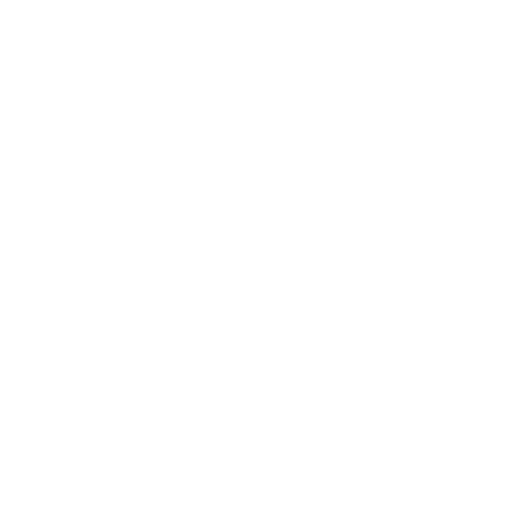
t = 0.00 s
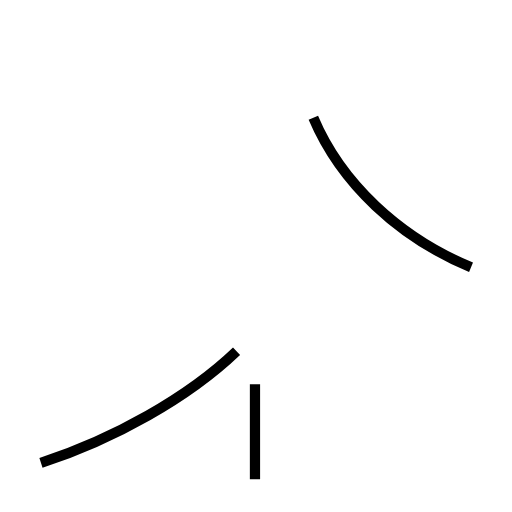
t = 1.60 s
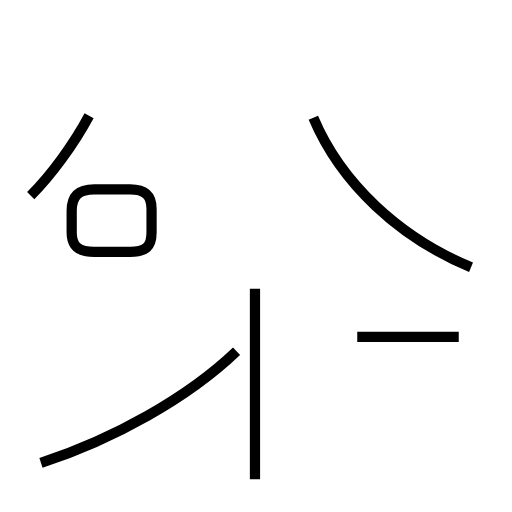
t = 3.21 s
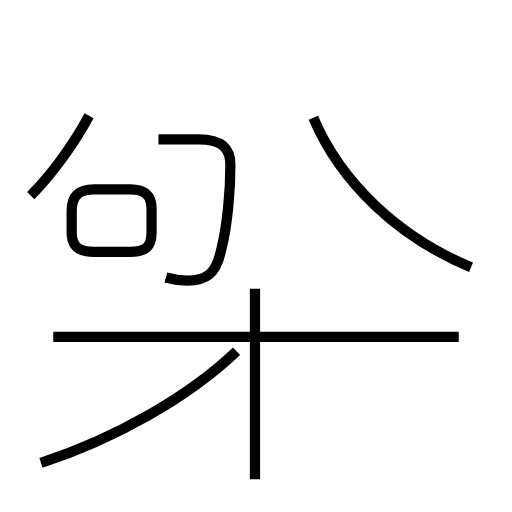
t = 4.82 s
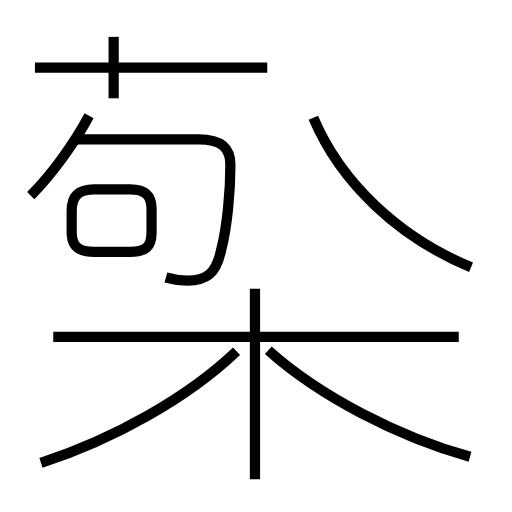
t = 6.59 s
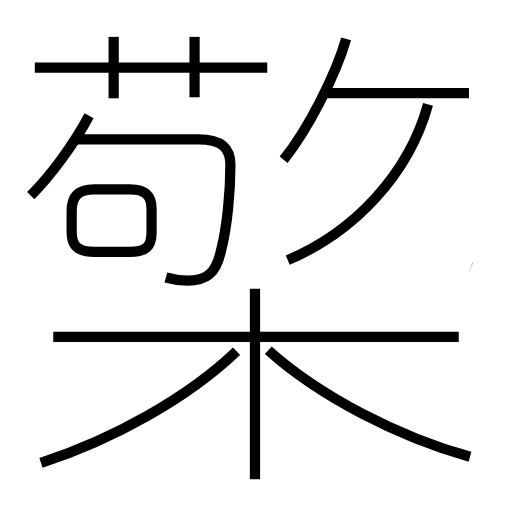
t = 8.23 s

The animated SVG that drew these frames (rendered in a browser with its animation timeline set to each time). Animation: 14 SMIL elements (animate=14); one cycle of 8.23 s.

<?xml version='1.0' encoding='utf-8'?>
<svg viewBox="0.0 -6.0 50.0 50.0" version="1.1" xmlns="http://www.w3.org/2000/svg"><rect x="-1000" y="-1000" width="2000" height="2000" stroke="white" fill="white" /><g style="fill:none;stroke:#000000;stroke-width:1"><path d="M 46.0 -17.9 C 39.0 -20.8 33.3 -26.1 30.6 -32.5 " transform="translate(0.0 38.0)" stroke-dasharray="21.7547076453442" stroke-dashoffset="21.7547076453442"><animate attributeName="stroke-dashoffset" from="21.7547076453442" to="0" dur="0.652641229360326s" begin="0s; anim_end.end" fill="freeze" id="anim0" /></path><path d="M 4.0 1.2 C 11.1 -1.1 18.4 -5.2 23.1 -9.7 " transform="translate(0.0 38.0)" stroke-dasharray="22.159667909452477" stroke-dashoffset="22.159667909452477"><animate attributeName="stroke-dashoffset" from="22.159667909452477" to="0" dur="0.6647900372835742s" begin="anim0.end" fill="freeze" id="anim1" /></path><path d="M 24.9 2.8 L 24.9 -15.8 " transform="translate(0.0 38.0)" stroke-dasharray="18.6" stroke-dashoffset="18.6"><animate attributeName="stroke-dashoffset" from="18.6" to="0" dur="0.558s" begin="anim1.end" fill="freeze" id="anim2" /></path><path d="M 9.2 -19.4 L 12.7 -19.4 C 14.2 -19.4 14.8 -19.9 14.8 -21.3 L 14.8 -23.6 C 14.8 -24.9 14.2 -25.5 12.7 -25.5 L 9.2 -25.5 C 7.7 -25.5 7.0 -24.9 7.0 -23.4 L 7.0 -21.3 C 7.0 -19.9 7.7 -19.4 9.2 -19.4 Z " transform="translate(0.0 38.0)" stroke-dasharray="24.88156834152684" stroke-dashoffset="24.88156834152684"><animate attributeName="stroke-dashoffset" from="24.88156834152684" to="0" dur="0.7464470502458052s" begin="anim2.end" fill="freeze" id="anim3" /></path><path d="M 3.0 -24.9 C 5.0 -26.9 7.2 -29.9 8.7 -32.7 " transform="translate(0.0 38.0)" stroke-dasharray="9.69145299618529" stroke-dashoffset="9.69145299618529"><animate attributeName="stroke-dashoffset" from="9.69145299618529" to="0" dur="0.2907435898855587s" begin="anim3.end" fill="freeze" id="anim4" /></path><path d="M 44.8 -11.1 L 5.2 -11.1 " transform="translate(0.0 38.0)" stroke-dasharray="39.599999999999994" stroke-dashoffset="39.599999999999994"><animate attributeName="stroke-dashoffset" from="39.599999999999994" to="0" dur="1.1879999999999997s" begin="anim4.end" fill="freeze" id="anim5" /></path><path d="M 16.2 -16.9 C 16.9 -16.7 17.6 -16.6 18.3 -16.6 C 20.1 -16.6 21.1 -17.2 21.6 -19.6 C 22.2 -21.9 22.5 -25.4 22.5 -27.9 C 22.5 -29.6 21.6 -30.4 19.4 -30.4 L 7.5 -30.4 " transform="translate(0.0 38.0)" stroke-dasharray="31.972080696537102" stroke-dashoffset="31.972080696537102"><animate attributeName="stroke-dashoffset" from="31.972080696537102" to="0" dur="0.959162420896113s" begin="anim5.end" fill="freeze" id="anim6" /></path><path d="M 45.9 0.6 C 39.0 -1.3 31.2 -5.3 26.2 -9.8 " transform="translate(0.0 38.0)" stroke-dasharray="22.45321679203004" stroke-dashoffset="22.45321679203004"><animate attributeName="stroke-dashoffset" from="22.45321679203004" to="0" dur="0.6735965037609012s" begin="anim6.end" fill="freeze" id="anim7" /></path><path d="M 11.1 -34.4 L 11.1 -40.4 " transform="translate(0.0 38.0)" stroke-dasharray="6.0" stroke-dashoffset="6.0"><animate attributeName="stroke-dashoffset" from="6.0" to="0" dur="0.18s" begin="anim7.end" fill="freeze" id="anim8" /></path><path d="M 26.1 -37.4 L 3.4 -37.4 " transform="translate(0.0 38.0)" stroke-dasharray="22.700000000000003" stroke-dashoffset="22.700000000000003"><animate attributeName="stroke-dashoffset" from="22.700000000000003" to="0" dur="0.681s" begin="anim8.end" fill="freeze" id="anim9" /></path><path d="M 19.0 -34.5 L 19.0 -40.4 " transform="translate(0.0 38.0)" stroke-dasharray="5.899999999999999" stroke-dashoffset="5.899999999999999"><animate attributeName="stroke-dashoffset" from="5.899999999999999" to="0" dur="0.17699999999999996s" begin="anim9.end" fill="freeze" id="anim10" /></path><path d="M 28.1 -18.6 C 34.5 -21.3 39.9 -26.9 41.8 -33.8 " transform="translate(0.0 38.0)" stroke-dasharray="21.155858908976036" stroke-dashoffset="21.155858908976036"><animate attributeName="stroke-dashoffset" from="21.155858908976036" to="0" dur="0.6346757672692811s" begin="anim10.end" fill="freeze" id="anim11" /></path><path d="M 27.7 -28.4 C 30.1 -31.4 32.8 -36.7 33.8 -40.2 " transform="translate(0.0 38.0)" stroke-dasharray="13.349244203612155" stroke-dashoffset="13.349244203612155"><animate attributeName="stroke-dashoffset" from="13.349244203612155" to="0" dur="0.4004773261083646s" begin="anim11.end" fill="freeze" id="anim12" /></path><path d="M 45.8 -34.9 L 31.8 -34.9" transform="translate(0.0 38.0)" stroke-dasharray="13.999999999999996" stroke-dashoffset="13.999999999999996"><animate attributeName="stroke-dashoffset" from="13.999999999999996" to="0" dur="0.4199999999999999s" begin="anim12.end" fill="freeze" id="anim_end" /></path></g></svg>
